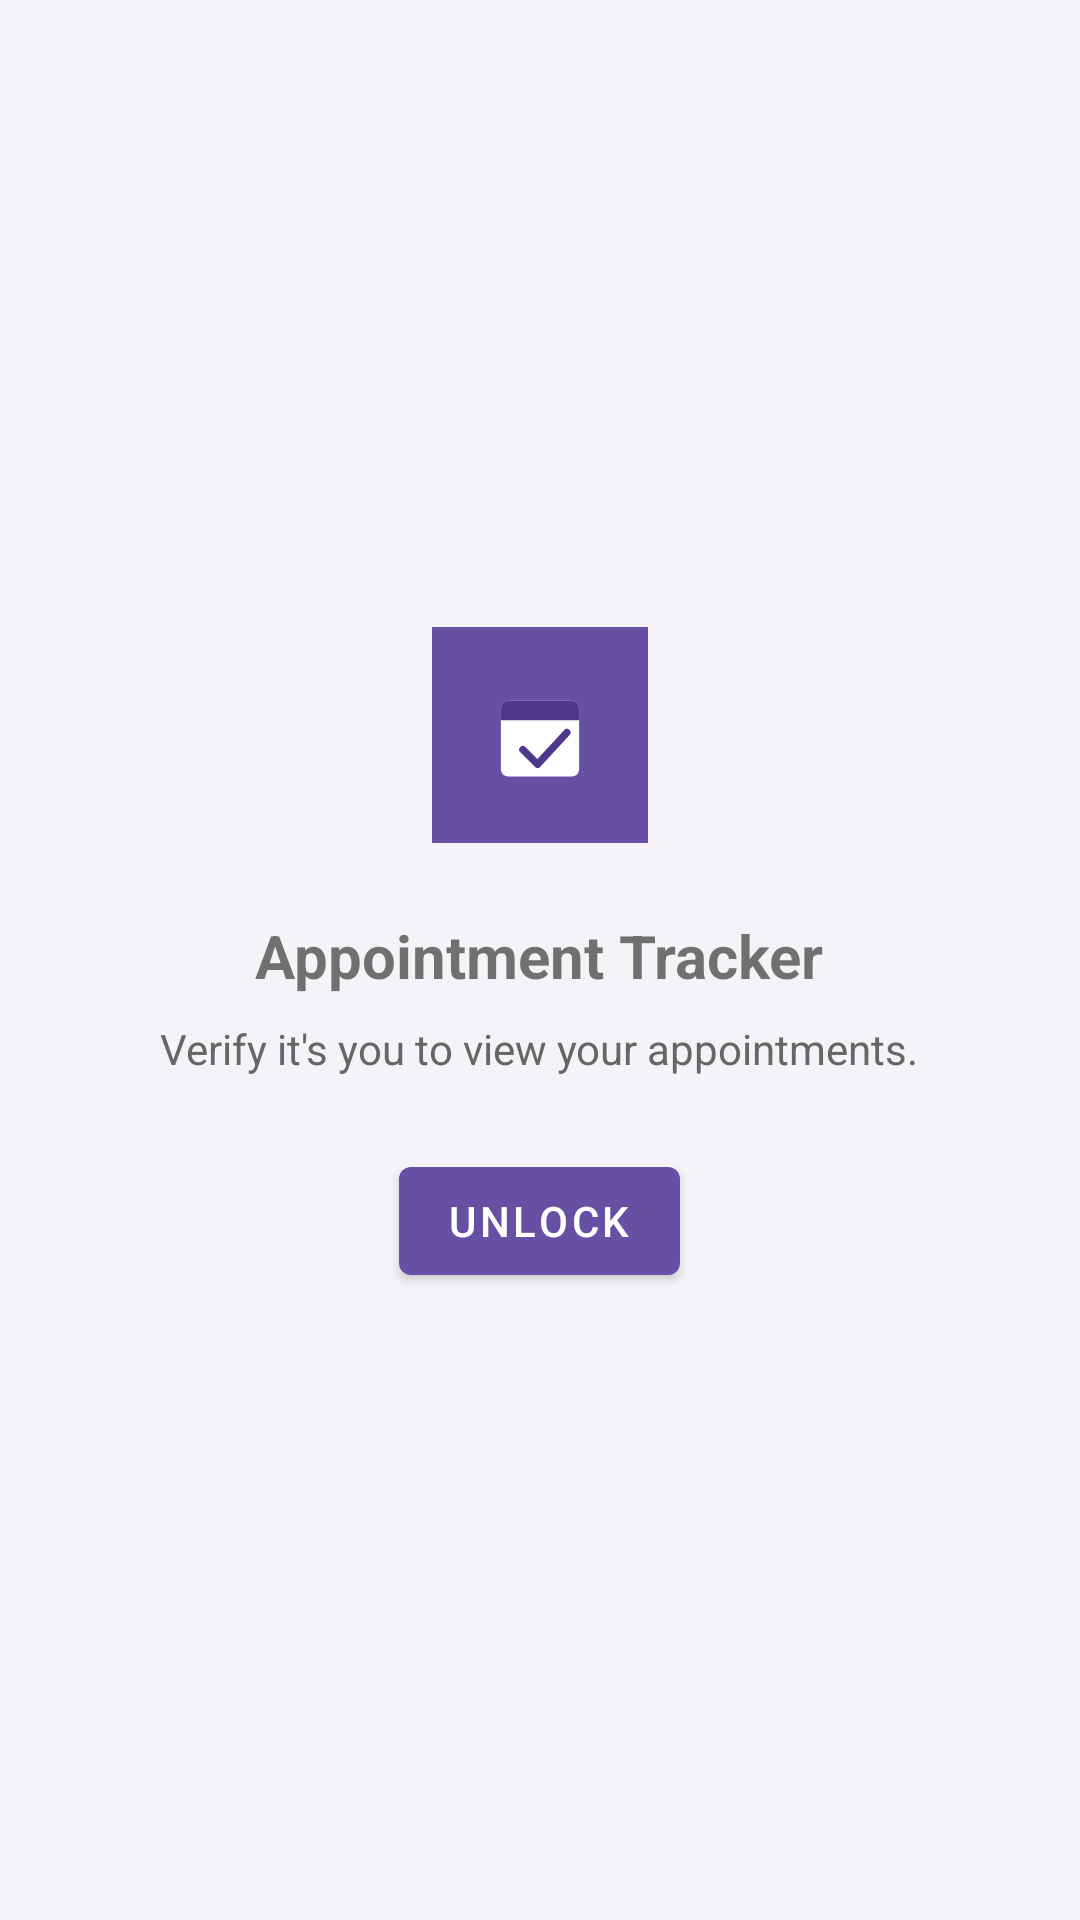

Android layout source for this screen:
<!-- AndroidManifest.xml: activity theme Theme.TherapyTracker -->
<!-- res/layout/activity_lock.xml -->
<?xml version="1.0" encoding="utf-8"?>
<LinearLayout xmlns:android="http://schemas.android.com/apk/res/android"
    android:layout_width="match_parent"
    android:layout_height="match_parent"
    android:orientation="vertical"
    android:gravity="center"
    android:background="@color/background"
    android:padding="32dp">

    <ImageView
        android:layout_width="72dp"
        android:layout_height="72dp"
        android:src="@drawable/ic_launcher_foreground"
        android:background="@color/purple_500"
        android:padding="14dp"
        android:layout_marginBottom="24dp" />

    <TextView
        android:layout_width="wrap_content"
        android:layout_height="wrap_content"
        android:text="@string/app_name"
        android:textSize="20sp"
        android:textStyle="bold"
        android:layout_marginBottom="8dp" />

    <TextView
        android:layout_width="wrap_content"
        android:layout_height="wrap_content"
        android:text="@string/locked_message"
        android:textColor="#666666"
        android:gravity="center"
        android:layout_marginBottom="24dp" />

    <com.google.android.material.button.MaterialButton
        android:id="@+id/btnUnlock"
        android:layout_width="wrap_content"
        android:layout_height="wrap_content"
        android:text="@string/unlock" />

</LinearLayout>
<!-- resources referenced by this layout -->
<resources>
  <color name="background">#F5F3F7</color>
  <color name="purple_500">#6750A4</color>
  <!-- drawable ic_launcher_foreground (drawable) -->
  <vector xmlns:android="http://schemas.android.com/apk/res/android"
      android:width="108dp"
      android:height="108dp"
      android:viewportWidth="108"
      android:viewportHeight="108">
      <path
          android:fillColor="#FFFFFFFF"
          android:pathData="M28,26 h52 a6,6 0 0 1 6,6 v50 a6,6 0 0 1 -6,6 h-52 a6,6 0 0 1 -6,-6 v-50 a6,6 0 0 1 6,-6 z" />
      <path
          android:fillColor="#4F378B"
          android:pathData="M28,26 h52 a6,6 0 0 1 6,6 v10 h-64 v-10 a6,6 0 0 1 6,-6 z" />
      <path
          android:strokeColor="#4F378B"
          android:strokeWidth="6"
          android:strokeLineCap="round"
          android:strokeLineJoin="round"
          android:pathData="M40,66 L52,78 L76,52" />
  </vector>
  <string name="app_name">Appointment Tracker</string>
  <string name="locked_message">Verify it\'s you to view your appointments.</string>
  <string name="unlock">Unlock</string>
  <style name="Theme.TherapyTracker" parent="Theme.MaterialComponents.Light.NoActionBar">
          <item name="colorPrimary">@color/purple_500</item>
          <item name="colorPrimaryVariant">@color/purple_700</item>
          <item name="colorOnPrimary">@color/white</item>
          <item name="colorSecondary">@color/teal_200</item>
          <item name="colorSecondaryVariant">@color/teal_700</item>
          <item name="colorOnSecondary">@color/black</item>
          <item name="android:statusBarColor">?attr/colorPrimaryVariant</item>
      </style>
  <color name="purple_700">#4F378B</color>
  <color name="white">#FFFFFFFF</color>
  <color name="teal_200">#03DAC5</color>
  <color name="teal_700">#018786</color>
  <color name="black">#FF000000</color>
</resources>
